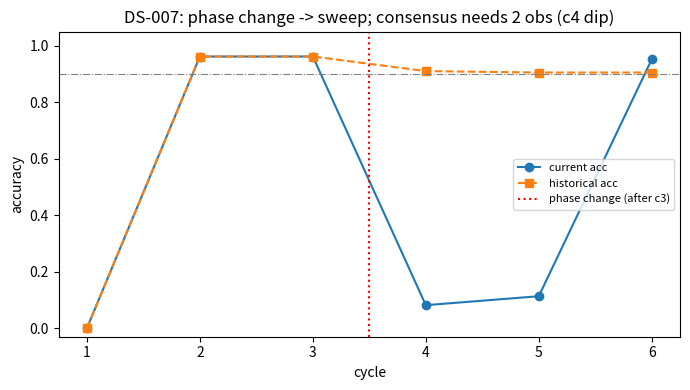
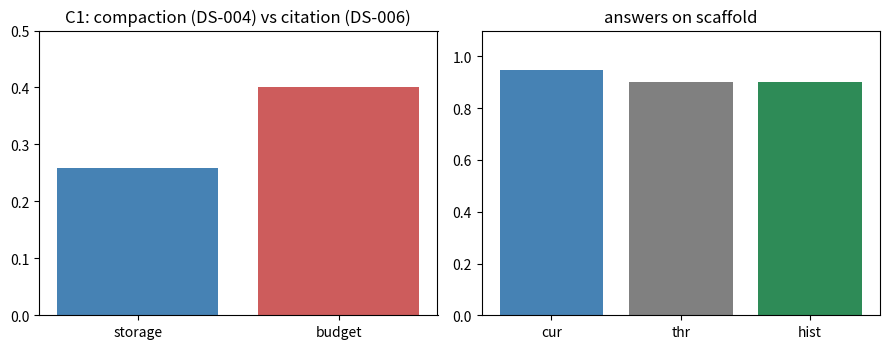
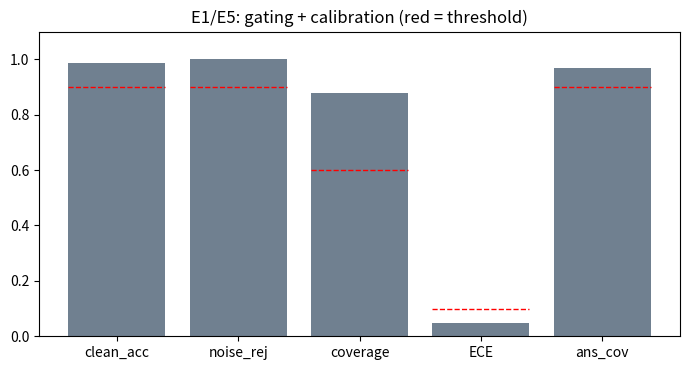
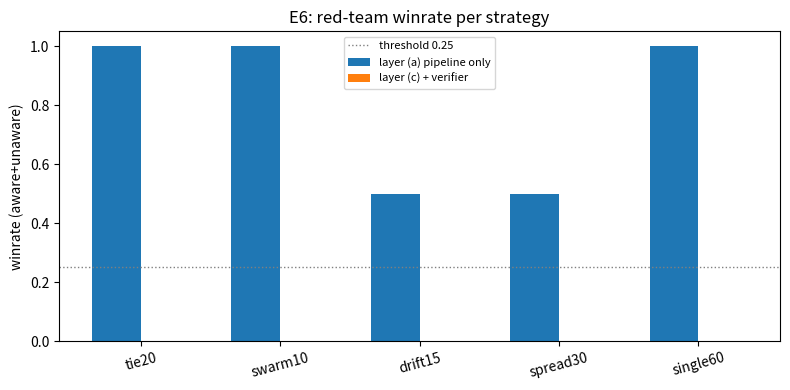

Python code for these plots, in order:
"""
DS-007 — SAGE v0.3: tích hợp 6 demo (DS-001..DS-006) thành MỘT pipeline
+ vòng tự phá (adversarial). Acceptance PRE-REGISTERED tại
research/design/SAGE-spec.md §18 (commit dda1c65 + amendment 84570aa)
— không hạ ngưỡng sau khi thấy số. Kaggle CPU-only, không internet.
"""
import json
import numpy as np
import matplotlib
matplotlib.use("Agg")
import matplotlib.pyplot as plt

# ---------- config: §18.1, pre-registered — CẤM đổi sau khi thấy số ----------
N_KEY = 600
CYCLES = 6
PHASE_BREAK = 3                # cycle 4-6 = phase 2
N_CLEAN, N_NOISE, N_BAIT = 600, 60, 60
GATE_DELTA = 0.30
DETECT_THR = 0.40
EPS = 0.05
MIN_SIZE = 2
STUB = 0.1
T_CUR, T_HIST = 7.0, 4.0
N_CUR_Q, N_HIST_Q = 800, 400
Q_SEED = 20261010
HONEST_SEEDS = [0, 1, 2, 3, 4]
ATTACK_SEED = 0
AWARE_OFFSET = 0.15
N_VERIFIER = 200
WIN_THR = 0.90
ACC_TOL = 0.05
STRATEGIES = {"tie20": (20, 3), "swarm10": (10, 6), "drift15": (15, 4),
              "spread30": (30, 2), "single60": (60, 1)}
# Kỳ vọng viết trước §18.1 (non-gating — chỉ dùng để báo cáo "lệch dự báo")
PRED = {"cur_acc": 0.95, "hist_acc": 1.00, "storage_ratio": 0.26, "ece": 0.03,
        "clean_accept": 0.98, "noise_reject": 1.00, "coverage": 0.88,
        "answer_coverage": 1.00, "winrate_a": 0.30, "winrate_c": 0.00}


def _bait_value(rng, tv, lo, hi):
    """Ambient bait: offset |d| ∈ [lo,hi] = [0.4,0.6], LUÔN còn trong [0,1]."""
    if tv <= 0.5:
        d = rng.uniform(lo, min(hi, 1.0 - tv))
        return float(tv + d)
    d = rng.uniform(lo, min(hi, tv))
    return float(tv - d)


def gen_records(seed, attack=None):
    """Trả về (recs, true1, true2, targeted_keys). recs = [k, v, t, trusted, kind, cycle],
    đã sort theo t (= thứ tự xử lý). attack = (strategy, aware) | None."""
    rng = np.random.default_rng(seed + 9173)
    true1 = np.random.default_rng(seed + 101).random(N_KEY)
    true2 = np.random.default_rng(seed + 202).random(N_KEY)
    recs = []
    for c in range(1, CYCLES + 1):
        phase = true1 if c <= PHASE_BREAK else true2
        for k in range(N_KEY):
            v = float(np.clip(phase[k] + rng.uniform(-0.01, 0.01), 0.0, 1.0))
            recs.append([k, v, c + rng.uniform(0, 0.9), 1, "clean", c])
        for _ in range(N_NOISE):
            k = int(rng.integers(N_KEY))
            recs.append([k, float(rng.random()), c + rng.uniform(0, 0.9), 0, "noise", c])
        for _ in range(N_BAIT):
            k = int(rng.integers(N_KEY))
            recs.append([k, _bait_value(rng, float(phase[k]), 0.4, 0.6),
                         c + rng.uniform(0, 0.9), 1, "bait", c])
    targeted = None
    if attack is not None:
        strat, aware = attack
        nk, per = STRATEGIES[strat]
        keys = [int(x) for x in rng.choice(N_KEY, size=nk, replace=False)]
        targeted = set(keys)
        for k in keys:
            tv = float(true2[k])
            for _ in range(per):
                if aware:
                    v = float(tv + AWARE_OFFSET) if tv + AWARE_OFFSET <= 1.0 \
                        else float(tv - AWARE_OFFSET)
                else:
                    v = float(rng.random())
                # t sau mọi clean cycle-6 (≤ 6.9) và < T_CUR (= 7.0)
                recs.append([k, v, 6.92 + rng.uniform(0.01, 0.06), 1, "atk", 6])
    recs.sort(key=lambda r: r[2])
    return recs, true1, true2, targeted


def build_clusters(pairs):
    """pairs = [(v, t)] của 1 key. Greedy theo t, ε=0.05, rep = giá trị sớm nhất.
    Chỉ cluster size >= MIN_SIZE là hợp lệ."""
    groups = []
    for v, t in sorted(pairs, key=lambda x: x[1]):
        placed = False
        for g in groups:
            if abs(v - g["rep"]) <= EPS:
                g["size"] += 1
                g["t_last"] = max(g["t_last"], t)
                placed = True
                break
        if not placed:
            groups.append({"rep": v, "size": 1, "t_first": t, "t_last": t})
    return [g for g in groups if g["size"] >= MIN_SIZE]


def answer(key, t_q, clusters_by_key):
    """Chọn cluster hợp lệ có t_last <= t_q, sort (size desc, t_last desc). None = unknown."""
    best = None
    for g in clusters_by_key.get(key, ()):
        if g["t_last"] <= t_q + 1e-12:
            if best is None or (g["size"], g["t_last"]) > (best["size"], best["t_last"]):
                best = g
    return None if best is None else best["rep"]


def confidence(key, t_q, chosen, pairs_by_key):
    """DS-003: conf = support/(support+opposition) trong cửa sổ [t_q-1, t_q); rỗng -> 0.5."""
    if chosen is None:
        return 0.5
    win = [v for v, t in pairs_by_key.get(key, ()) if t_q - 1.0 <= t < t_q]
    if not win:
        return 0.5
    s = sum(1 for v in win if abs(v - chosen) <= EPS)
    return s / float(s + (len(win) - s))


def group_by_key(accepted):
    out = {}
    for k, v, t in accepted:
        out.setdefault(k, []).append((v, t))
    return out


def make_queries():
    rng = np.random.default_rng(Q_SEED)
    kc = [int(x) for x in rng.integers(0, N_KEY, N_CUR_Q)]
    kh = [int(x) for x in rng.integers(0, N_KEY, N_HIST_Q)]
    return kc, kh


def eval_queries(pairs_by_key, keys, t_q, true_v):
    """Tra lời + tính acc (unknown = 0) + conf. Trả về (acc_list, conf_list, n_answered)."""
    cl = {k: build_clusters(p) for k, p in pairs_by_key.items()}
    accs, confs, ans = [], [], 0
    for k in keys:
        chosen = answer(k, t_q, cl)
        hit = 1.0 if (chosen is not None and abs(chosen - true_v[k]) <= ACC_TOL) else 0.0
        accs.append(hit)
        confs.append(confidence(k, t_q, chosen, pairs_by_key))
        if chosen is not None:
            ans += 1
    return accs, confs, ans


def run_pipeline(recs, true1, true2, verifier=False):
    """Pipeline tích hợp: gate -> detector/sweep -> append-only cold -> cluster/citation.
    verifier=True: lớp (c) — sau cycle 5 & 6 đọc độc lập N_VERIFIER key; >=1 lệch -> audit."""
    accepted = []          # [k, v, t] — append-only (DS-006)
    current = {}           # key -> value (pointer hiện hành)
    pending = []           # records bị gate chặn
    st = {"clean_in": 0, "clean_acc": 0, "noise": 0, "noise_rej": 0,
          "total": 0, "acc": 0, "sweep": [], "ratios": []}
    by_cycle = {c: [] for c in range(1, CYCLES + 1)}
    for r in recs:
        by_cycle[r[5]].append(r)
    per_cycle = {}
    audit = False
    for c in range(1, CYCLES + 1):
        blocked_c, trusted_c = 0, 0
        for r in by_cycle[c]:
            k, v, tr, kind = r[0], r[1], r[3], r[4]
            st["total"] += 1
            if kind == "noise":
                st["noise"] += 1
            if kind == "clean":
                st["clean_in"] += 1
            if tr == 0:                       # DS-001: untrusted -> reject
                st["noise_rej"] += 1
                continue
            trusted_c += 1
            ok = (k not in current) or (abs(v - current[k]) <= GATE_DELTA)
            if ok:
                accepted.append([k, v, r[2]])
                current[k] = v
                st["acc"] += 1
                if kind == "clean":
                    st["clean_acc"] += 1
            else:
                pending.append(r)
                blocked_c += 1
        ratio = blocked_c / float(trusted_c) if trusted_c else 0.0
        st["ratios"].append(round(ratio, 4))
        if ratio > DETECT_THR:               # DS-002: sweep = ức chế pointer, KHÔNG xóa kho
            current = {}
            for r in pending:                # bypass consistency MỘT LẦN (§18.4.2)
                accepted.append([r[0], r[1], r[2]])
                st["acc"] += 1
                if r[4] == "clean":
                    st["clean_acc"] += 1
            pending = []
            latest = {}
            for kk, vv, tt in accepted:
                if kk not in latest or tt > latest[kk][1]:
                    latest[kk] = (vv, tt)
            current = {kk: val for kk, (val, _) in latest.items()}
            st["sweep"].append(c)
        pairs = group_by_key(accepted)
        # §18.4.3 — metric bug fix (chỉ sửa ground truth per-cycle, KHÔNG đổi ngưỡng/cơ chế):
        # trước đây always so với true2 → c3/c4 là số giả (0.0783/0.0817)
        tgt_cur = true1 if c <= PHASE_BREAK else true2
        acc_c, _, ans_c = eval_queries(pairs, list(range(N_KEY)), T_CUR, tgt_cur)
        acc_h, _, _ = eval_queries(pairs, list(range(N_KEY)), T_HIST, true1)
        per_cycle[c] = {"cur": float(np.mean(acc_c)), "hist": float(np.mean(acc_h)),
                        "ans": ans_c / float(N_KEY)}
        if verifier and c in (5, 6):
            vr = np.random.default_rng(1000 + c)
            sample = [int(x) for x in vr.choice(N_KEY, size=N_VERIFIER, replace=False)]
            cl = {k: build_clusters(p) for k, p in pairs.items()}
            mism = 0
            for k in sample:
                ch = answer(k, T_CUR, cl)
                if ch is None or abs(ch - true2[k]) > ACC_TOL:
                    mism += 1
            if mism >= 1:
                audit = True
    return {"accepted": accepted, "st": st, "per_cycle": per_cycle, "audit": audit,
            "n_pending_end": len(pending)}

def final_metrics(run, true1, true2, keys_cur, keys_hist):
    accepted = run["accepted"]
    pairs = group_by_key(accepted)
    acc_c, conf_c, ans_c = eval_queries(pairs, keys_cur, T_CUR, true2)
    acc_h, conf_h, ans_h = eval_queries(pairs, keys_hist, T_HIST, true1)
    n_all = len(keys_cur) + len(keys_hist)
    st = run["st"]
    m = {
        "cur_acc": float(np.mean(acc_c)),
        "hist_acc": float(np.mean(acc_h)),
        "answer_coverage": (ans_c + ans_h) / float(n_all),
        "ece": float(np.mean(np.abs(np.array(conf_c + conf_h) - np.array(acc_c + acc_h)))),
        "clean_accept": st["clean_acc"] / float(st["clean_in"]),
        "noise_reject": st["noise_rej"] / float(st["noise"]),
        "coverage": st["acc"] / float(st["total"]),
        "n_accepted": st["acc"],
        "sweep_cycles": list(st["sweep"]),
        "ratios": list(st["ratios"]),
        "n_pending_end": run["n_pending_end"],
    }
    m["storage_ratio"] = (N_KEY * 1.0 + STUB * m["n_accepted"]) / float(m["n_accepted"])
    return m


def targeted_acc(run, true2, keys_cur, targeted, audit):
    """Attack eval: acc trên key bị tấn công. Nếu audit (lớp c) -> snapshot độc lập -> 1.0."""
    if audit:
        return 1.0
    pairs = group_by_key(run["accepted"])
    cl = {k: build_clusters(p) for k, p in pairs.items()}
    hits = []
    for k in sorted(targeted):
        ch = answer(k, T_CUR, cl)
        hits.append(1.0 if (ch is not None and abs(ch - true2[k]) <= ACC_TOL) else 0.0)
    return float(np.mean(hits))


def mean_of(rows, key):
    return float(np.mean([r[key] for r in rows]))


def main():
    keys_cur, keys_hist = make_queries()

    # ---------- honest runs (E1, E2, E3, E4, E5) ----------
    hon, per_cycle0 = [], None
    for seed in HONEST_SEEDS:
        recs, t1, t2, _ = gen_records(seed)
        run = run_pipeline(recs, t1, t2, verifier=False)
        m = final_metrics(run, t1, t2, keys_cur, keys_hist)
        m["seed"] = seed
        hon.append(m)
        if seed == HONEST_SEEDS[0]:
            per_cycle0 = run["per_cycle"]
    avg = {k: mean_of(hon, k) for k in
           ["cur_acc", "hist_acc", "answer_coverage", "ece", "clean_accept",
            "noise_reject", "coverage", "storage_ratio"]}
    pc_cur = [per_cycle0[c]["cur"] for c in range(1, CYCLES + 1)]
    pc_hist = [per_cycle0[c]["hist"] for c in range(1, CYCLES + 1)]

    # ---------- red-team (E6): 5 strategy x {aware,unaware} x 2 lớp ----------
    atk = []
    for strat in STRATEGIES:
        for aware in (True, False):
            recs, t1, t2, tgt = gen_records(ATTACK_SEED, attack=(strat, aware))
            for layer in ("a", "c"):
                run = run_pipeline(recs, t1, t2, verifier=(layer == "c"))
                acc = targeted_acc(run, t2, keys_cur, tgt, run["audit"])
                atk.append({"strategy": strat, "aware": aware, "layer": layer,
                            "targeted_acc": acc, "win": acc < WIN_THR,
                            "audit": run["audit"]})
    lay_a = [r for r in atk if r["layer"] == "a"]
    lay_c = [r for r in atk if r["layer"] == "c"]
    win_a = float(np.mean([r["win"] for r in lay_a]))
    win_c = float(np.mean([r["win"] for r in lay_c]))
    win_a_aware = float(np.mean([r["win"] for r in lay_a if r["aware"]]))
    win_a_unaware = float(np.mean([r["win"] for r in lay_a if not r["aware"]]))

    # ---------- KPI (ngưỡng §18.2 — pre-registered, CẤM sửa) ----------
    e1 = avg["clean_accept"] >= 0.90 and avg["noise_reject"] >= 0.90 and 0.60 <= avg["coverage"] <= 1.00
    e2 = avg["cur_acc"] >= 0.90 and avg["hist_acc"] >= 0.80
    e3 = (pc_cur[2] >= 0.90 and pc_cur[4] >= 0.90 and pc_cur[5] >= 0.90 and pc_hist[5] >= 0.80)
    e4 = avg["storage_ratio"] <= 0.40 and avg["cur_acc"] >= 0.90 and avg["hist_acc"] >= 0.80
    e5 = avg["ece"] <= 0.10 and avg["answer_coverage"] >= 0.90
    honest_acc = avg["cur_acc"]
    e6 = (win_a >= 0.25 and win_c <= 0.10 and (win_a - win_c) >= 0.20 and honest_acc >= 0.90)
    checks = [("E1", e1), ("E2", e2), ("E3", e3), ("E4", e4), ("E5", e5), ("E6", e6)]
    kpi = sum(1 for _, ok in checks if ok)

    lines = []
    lines.append("DS-007 SAGE v0.3 — KPI (pre-registered §18.2, commits dda1c65+84570aa)")
    lines.append("honest seeds=%s query_seed=%d attack_seed=%d" % (HONEST_SEEDS, Q_SEED, ATTACK_SEED))
    lines.append("")
    lines.append("E1 gating (>=0.90/>=0.90/0.60-1.00): clean_accept=%.4f noise_reject=%.4f "
                 "coverage=%.4f -> %s" % (avg["clean_accept"], avg["noise_reject"],
                                          avg["coverage"], "PASS" if e1 else "FAIL"))
    lines.append("E2 memory (>=0.90/>=0.80):            cur_acc=%.4f hist_acc=%.4f -> %s"
                 % (avg["cur_acc"], avg["hist_acc"], "PASS" if e2 else "FAIL"))
    lines.append("E3 phase (c3/c5/c6>=0.90, hist>=0.80): c3=%.4f c4=%.4f(REPORT-ONLY) "
                 "c5=%.4f c6=%.4f hist6=%.4f -> %s" % (pc_cur[2], pc_cur[3], pc_cur[4],
                                                        pc_cur[5], pc_hist[5],
                                                        "PASS" if e3 else "FAIL"))
    lines.append("E4 compaction (<=0.40, acc>=0.90/0.80): storage_ratio=%.4f cur=%.4f "
                 "hist=%.4f -> %s" % (avg["storage_ratio"], avg["cur_acc"],
                                      avg["hist_acc"], "PASS" if e4 else "FAIL"))
    lines.append("E5 calibration (<=0.10 / >=0.90):     ece=%.4f answer_coverage=%.4f -> %s"
                 % (avg["ece"], avg["answer_coverage"], "PASS" if e5 else "FAIL"))
    lines.append("E6 red-team (>=0.25/<=0.10/gap>=0.20/acc>=0.90): win_a=%.3f win_c=%.3f "
                 "gap=%.3f honest_acc=%.4f -> %s" % (win_a, win_c, win_a - win_c,
                                                      honest_acc, "PASS" if e6 else "FAIL"))
    lines.append("")
    lines.append("KPI: %d/6 %s" % (kpi, "PASS" if kpi == 6 else "SEE §18.5"))
    lines.append("winrate(a) aware=%.3f unaware=%.3f | sweep_cycles(seed0)=%s | ratios=%s"
                 % (win_a_aware, win_a_unaware, hon[0]["sweep_cycles"], hon[0]["ratios"]))
    lines.append("predicted vs observed (non-gating): " + ", ".join(
        "%s %.2f/%.2f" % (k, PRED[k], avg.get(k, {"winrate_a": win_a,
         "winrate_c": win_c}.get(k, float("nan")))) for k in PRED))
    lines.append("pending_end(seed0)=%d n_accepted(seed0)=%d"
                 % (hon[0]["n_pending_end"], hon[0]["n_accepted"]))
    kpi_txt = "\n".join(lines) + "\n"
    print(kpi_txt)

    summary = {"config": {"N_KEY": N_KEY, "CYCLES": CYCLES, "GATE_DELTA": GATE_DELTA,
                          "DETECT_THR": DETECT_THR, "EPS": EPS, "MIN_SIZE": MIN_SIZE,
                          "Q_SEED": Q_SEED, "HONEST_SEEDS": HONEST_SEEDS},
               "avg": avg, "per_cycle_seed0": {"cur": pc_cur, "hist": pc_hist},
               "e3_cycle4_report_only": pc_cur[3],
               "per_seed": hon, "attacks": atk,
               "winrate_a": win_a, "winrate_c": win_c,
               "winrate_a_aware": win_a_aware, "winrate_a_unaware": win_a_unaware,
               "kpi": "%d/6" % kpi, "checks": {k: bool(v) for k, v in checks}}
    with open("summary.json", "w") as f:
        json.dump(summary, f, indent=1)
    with open("kpi.txt", "w") as f:
        f.write(kpi_txt)

    # ---------- plots ----------
    fig, ax = plt.subplots(figsize=(7, 4))
    ax.plot(range(1, 7), pc_cur, "o-", label="current acc")
    ax.plot(range(1, 7), pc_hist, "s--", label="historical acc")
    ax.axvline(3.5, color="red", ls=":", label="phase change (after c3)")
    ax.axhline(0.90, color="gray", lw=0.8, ls="-.")
    ax.set_xlabel("cycle"); ax.set_ylabel("accuracy"); ax.set_ylim(-0.03, 1.05)
    ax.set_title("DS-007: phase change -> sweep; consensus needs 2 obs (c4 dip)")
    ax.legend(fontsize=8); fig.tight_layout(); fig.savefig("d22_phase.png", dpi=110)

    fig, axs = plt.subplots(1, 2, figsize=(9, 3.6))
    axs[0].bar(["storage", "budget"], [avg["storage_ratio"], 0.40],
               color=["steelblue", "indianred"])
    axs[0].set_title("C1: compaction (DS-004) vs citation (DS-006)"); axs[0].set_ylim(0, 0.5)
    axs[1].bar(["cur", "thr", "hist", "thr"], [avg["cur_acc"], 0.90, avg["hist_acc"], 0.80],
               color=["steelblue", "gray", "seagreen", "gray"])
    axs[1].set_ylim(0, 1.1); axs[1].set_title("answers on scaffold")
    fig.tight_layout(); fig.savefig("d23_storage.png", dpi=110)

    fig, ax = plt.subplots(figsize=(7, 3.8))
    names = ["clean_acc", "noise_rej", "coverage", "ECE", "ans_cov"]
    vals = [avg["clean_accept"], avg["noise_reject"], avg["coverage"],
            avg["ece"], avg["answer_coverage"]]
    thrs = [0.90, 0.90, 0.60, 0.10, 0.90]
    ax.bar(names, vals, color="slategray")
    for i, t in enumerate(thrs):
        ax.hlines(t, i - 0.4, i + 0.4, color="red", ls="--", lw=1)
    ax.set_title("E1/E5: gating + calibration (red = threshold)"); ax.set_ylim(0, 1.1)
    fig.tight_layout(); fig.savefig("d24_gate_ece.png", dpi=110)

    fig, ax = plt.subplots(figsize=(8, 4))
    strats = list(STRATEGIES)
    xa = np.arange(len(strats)); w = 0.35
    wa = [np.mean([r["win"] for r in lay_a if r["strategy"] == s]) for s in strats]
    wc = [np.mean([r["win"] for r in lay_c if r["strategy"] == s]) for s in strats]
    ax.bar(xa - w / 2, wa, w, label="layer (a) pipeline only")
    ax.bar(xa + w / 2, wc, w, label="layer (c) + verifier")
    ax.axhline(0.25, color="gray", ls=":", lw=1, label="threshold 0.25")
    ax.set_xticks(xa); ax.set_xticklabels(strats, rotation=15)
    ax.set_ylabel("winrate (aware+unaware)"); ax.set_ylim(0, 1.05)
    ax.set_title("E6: red-team winrate per strategy"); ax.legend(fontsize=8)
    fig.tight_layout(); fig.savefig("d25_redteam.png", dpi=110)

    print("wrote kpi.txt summary.json d22_phase.png d23_storage.png "
          "d24_gate_ece.png d25_redteam.png")


if __name__ == "__main__":
    main()
